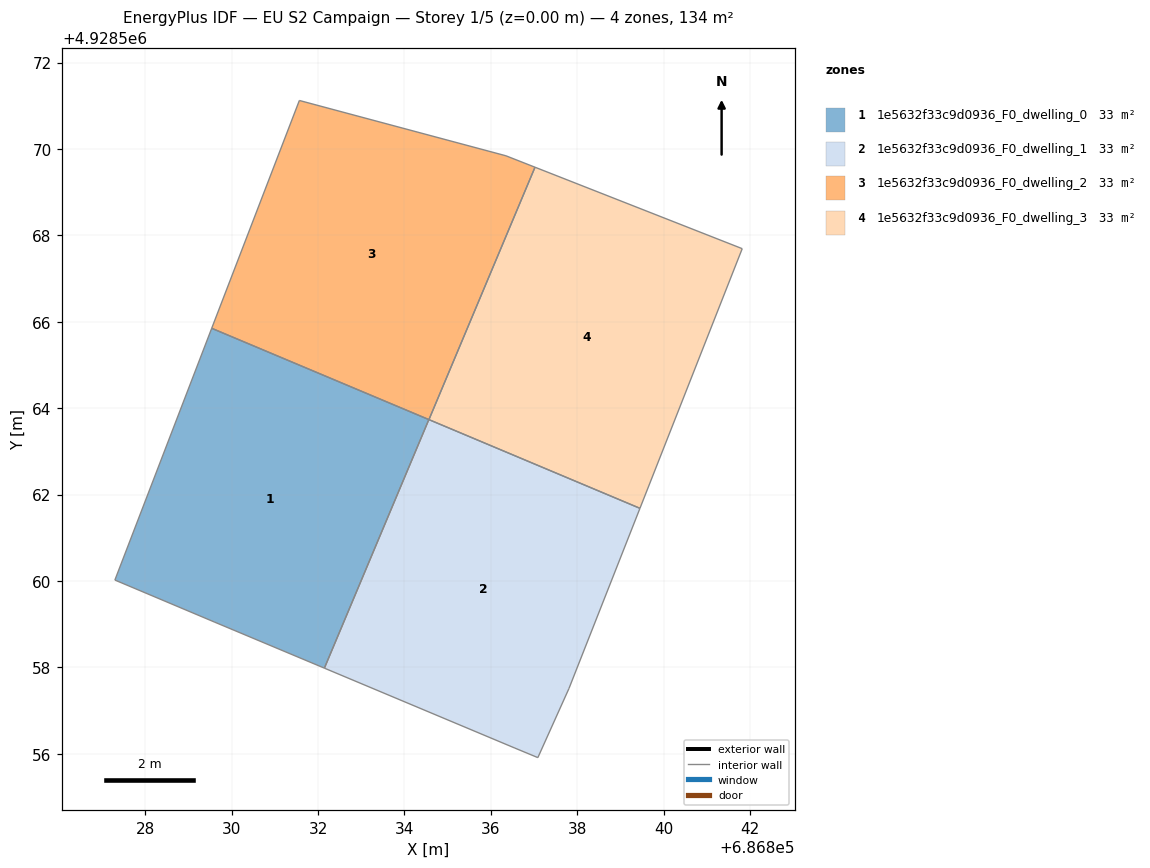
=== STOREY PLAN SPEC (per zone: floor XY polygon, exterior-wall plan segments, windows/doors) ===
zone 1: 1e5632f33c9d0936_F0_dwelling_0  (33.4 m²)
  floor: (686832.15, 4928557.98) (686834.56, 4928563.74) (686829.54, 4928565.85) (686827.30, 4928560.02) (686829.60, 4928559.05)
  interior walls: 5
zone 2: 1e5632f33c9d0936_F0_dwelling_1  (33.4 m²)
  floor: (686837.81, 4928557.51) (686839.45, 4928561.68) (686834.56, 4928563.74) (686832.15, 4928557.98) (686836.56, 4928556.13) (686837.09, 4928555.91)
  interior walls: 6
zone 3: 1e5632f33c9d0936_F0_dwelling_2  (33.4 m²)
  floor: (686834.57, 4928563.74) (686837.02, 4928569.58) (686836.35, 4928569.84) (686831.57, 4928571.12) (686829.54, 4928565.85)
  interior walls: 5
zone 4: 1e5632f33c9d0936_F0_dwelling_3  (33.4 m²)
  floor: (686839.45, 4928561.68) (686841.82, 4928567.69) (686837.02, 4928569.58) (686834.57, 4928563.74)
  interior walls: 4

=== DERIVED (storey summary) ===
Building: EU S2 Campaign
Storey: 1 of 5  (floor level z = 0.00 m)
Storey gross floor area: 133.7 m²
Zones on this storey: 4
  - 1e5632f33c9d0936_F0_dwelling_0: floor 33.4 m²
  - 1e5632f33c9d0936_F0_dwelling_1: floor 33.4 m²
  - 1e5632f33c9d0936_F0_dwelling_2: floor 33.4 m²
  - 1e5632f33c9d0936_F0_dwelling_3: floor 33.4 m²
Zone adjacency (shared interzone walls):
  - 1e5632f33c9d0936_F0_dwelling_0 ↔ 1e5632f33c9d0936_F0_dwelling_1
  - 1e5632f33c9d0936_F0_dwelling_2 ↔ 1e5632f33c9d0936_F0_dwelling_3